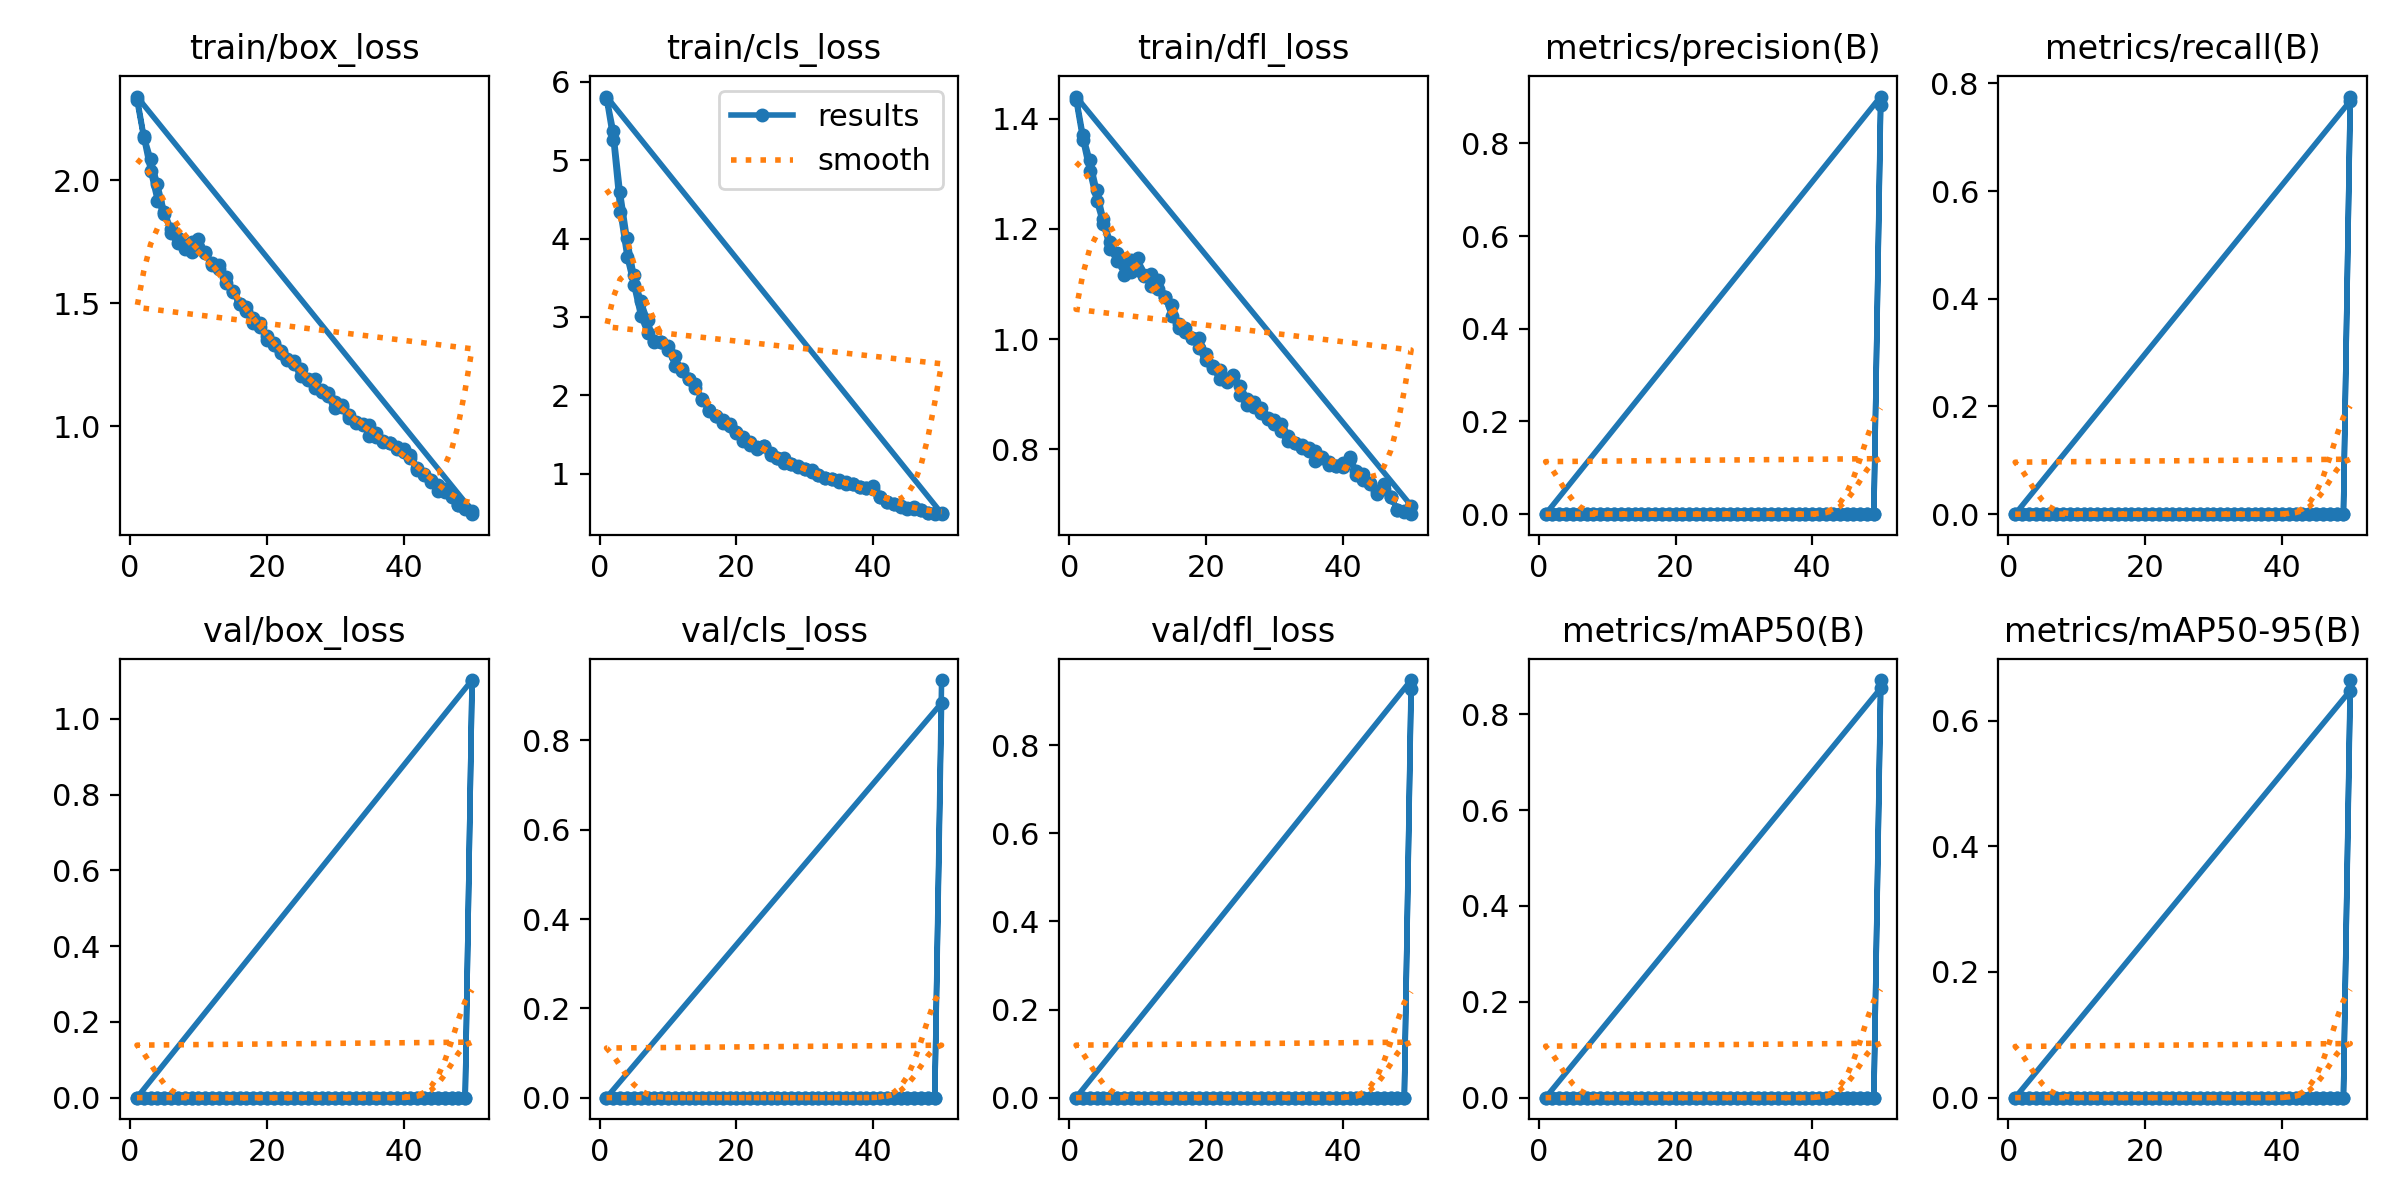

Values plotted in this chart, from the file beside it:
epoch, train/box_loss, train/cls_loss, train/dfl_loss, metrics/precision(B), metrics/recall(B), metrics/mAP50(B), metrics/mAP50-95(B), val/box_loss, val/cls_loss, val/dfl_loss, lr/pg0, lr/pg1, lr/pg2
1, 2.324, 5.781, 1.434, 0, 0, 0, 0, 0, 0, 0, 0.0903, 0.002298, 0.002298
2, 2.171, 5.25, 1.361, 0, 0, 0, 0, 0, 0, 0, 0.07969, 0.004693, 0.004693
3, 2.037, 4.343, 1.305, 0, 0, 0, 0, 0, 0, 0, 0.06899, 0.006989, 0.006989
4, 1.915, 3.769, 1.251, 0, 0, 0, 0, 0, 0, 0, 0.05819, 0.009187, 0.009187
5, 1.862, 3.405, 1.208, 0, 0, 0, 0, 0, 0, 0, 0.04729, 0.01129, 0.01129
6, 1.787, 3.017, 1.164, 0, 0, 0, 0, 0, 0, 0, 0.03629, 0.01329, 0.01329
7, 1.743, 2.797, 1.143, 0, 0, 0, 0, 0, 0, 0, 0.02519, 0.01519, 0.01519
8, 1.735, 2.694, 1.135, 0, 0, 0, 0, 0, 0, 0, 0.0165, 0.0165, 0.0165
9, 1.75, 2.683, 1.143, 0, 0, 0, 0, 0, 0, 0, 0.0165, 0.0165, 0.0165
10, 1.762, 2.625, 1.147, 0, 0, 0, 0, 0, 0, 0, 0.01612, 0.01612, 0.01612
11, 1.704, 2.38, 1.117, 0, 0, 0, 0, 0, 0, 0, 0.01574, 0.01574, 0.01574
12, 1.661, 2.332, 1.118, 0, 0, 0, 0, 0, 0, 0, 0.01536, 0.01536, 0.01536
13, 1.656, 2.203, 1.108, 0, 0, 0, 0, 0, 0, 0, 0.01498, 0.01498, 0.01498
14, 1.583, 2.096, 1.077, 0, 0, 0, 0, 0, 0, 0, 0.0146, 0.0146, 0.0146
15, 1.545, 1.945, 1.061, 0, 0, 0, 0, 0, 0, 0, 0.01422, 0.01422, 0.01422
16, 1.496, 1.795, 1.027, 0, 0, 0, 0, 0, 0, 0, 0.01384, 0.01384, 0.01384
17, 1.482, 1.734, 1.02, 0, 0, 0, 0, 0, 0, 0, 0.01346, 0.01346, 0.01346
18, 1.418, 1.642, 1.002, 0, 0, 0, 0, 0, 0, 0, 0.01308, 0.01308, 0.01308
19, 1.419, 1.633, 1.002, 0, 0, 0, 0, 0, 0, 0, 0.01271, 0.01271, 0.01271
20, 1.367, 1.531, 0.9731, 0, 0, 0, 0, 0, 0, 0, 0.01233, 0.01233, 0.01233
21, 1.33, 1.42, 0.9509, 0, 0, 0, 0, 0, 0, 0, 0.01195, 0.01195, 0.01195
22, 1.306, 1.403, 0.9436, 0, 0, 0, 0, 0, 0, 0, 0.01157, 0.01157, 0.01157
23, 1.271, 1.341, 0.9275, 0, 0, 0, 0, 0, 0, 0, 0.01119, 0.01119, 0.01119
24, 1.252, 1.35, 0.9353, 0, 0, 0, 0, 0, 0, 0, 0.01081, 0.01081, 0.01081
25, 1.233, 1.267, 0.9156, 0, 0, 0, 0, 0, 0, 0, 0.01043, 0.01043, 0.01043
26, 1.19, 1.206, 0.8911, 0, 0, 0, 0, 0, 0, 0, 0.01005, 0.01005, 0.01005
27, 1.155, 1.139, 0.8775, 0, 0, 0, 0, 0, 0, 0, 0.009674, 0.009674, 0.009674
28, 1.148, 1.126, 0.8752, 0, 0, 0, 0, 0, 0, 0, 0.009295, 0.009295, 0.009295
29, 1.122, 1.085, 0.8547, 0, 0, 0, 0, 0, 0, 0, 0.008916, 0.008916, 0.008916
30, 1.099, 1.057, 0.8523, 0, 0, 0, 0, 0, 0, 0, 0.008537, 0.008537, 0.008537
31, 1.078, 1.016, 0.8329, 0, 0, 0, 0, 0, 0, 0, 0.008158, 0.008158, 0.008158
32, 1.035, 0.9803, 0.8159, 0, 0, 0, 0, 0, 0, 0, 0.007779, 0.007779, 0.007779
33, 1.012, 0.9432, 0.8121, 0, 0, 0, 0, 0, 0, 0, 0.0074, 0.0074, 0.0074
34, 1.007, 0.9353, 0.8082, 0, 0, 0, 0, 0, 0, 0, 0.007021, 0.007021, 0.007021
35, 0.9598, 0.8904, 0.7963, 0, 0, 0, 0, 0, 0, 0, 0.006642, 0.006642, 0.006642
36, 0.9719, 0.8935, 0.7976, 0, 0, 0, 0, 0, 0, 0, 0.006263, 0.006263, 0.006263
37, 0.9366, 0.8679, 0.7868, 0, 0, 0, 0, 0, 0, 0, 0.005884, 0.005884, 0.005884
38, 0.9299, 0.833, 0.777, 0, 0, 0, 0, 0, 0, 0, 0.005505, 0.005505, 0.005505
39, 0.9087, 0.8173, 0.7695, 0, 0, 0, 0, 0, 0, 0, 0.005125, 0.005125, 0.005125
40, 0.896, 0.8001, 0.7671, 0, 0, 0, 0, 0, 0, 0, 0.004746, 0.004746, 0.004746
41, 0.8824, 0.7056, 0.7852, 0, 0, 0, 0, 0, 0, 0, 0.004367, 0.004367, 0.004367
42, 0.8306, 0.6412, 0.7607, 0, 0, 0, 0, 0, 0, 0, 0.003988, 0.003988, 0.003988
43, 0.8059, 0.6114, 0.7547, 0, 0, 0, 0, 0, 0, 0, 0.003609, 0.003609, 0.003609
44, 0.7732, 0.5778, 0.7377, 0, 0, 0, 0, 0, 0, 0, 0.00323, 0.00323, 0.00323
45, 0.7365, 0.5535, 0.7195, 0, 0, 0, 0, 0, 0, 0, 0.002851, 0.002851, 0.002851
46, 0.733, 0.5476, 0.7273, 0, 0, 0, 0, 0, 0, 0, 0.002472, 0.002472, 0.002472
47, 0.7132, 0.5376, 0.7141, 0, 0, 0, 0, 0, 0, 0, 0.002093, 0.002093, 0.002093
48, 0.6784, 0.5009, 0.6906, 0, 0, 0, 0, 0, 0, 0, 0.001714, 0.001714, 0.001714
49, 0.6629, 0.4884, 0.6855, 0, 0, 0, 0, 0, 0, 0, 0.001335, 0.001335, 0.001335
50, 0.6559, 0.494, 0.6977, 0.9013, 0.7674, 0.8542, 0.6478, 1.103, 0.884, 0.9476, 0.0009561, 0.0009561, 0.0009561
1, 2.339, 5.811, 1.44, 0, 0, 0, 0, 0, 0, 0, 0.09191, 0.001915, 0.001915
2, 2.18, 5.375, 1.371, 0, 0, 0, 0, 0, 0, 0, 0.08294, 0.003942, 0.003942
3, 2.086, 4.598, 1.325, 0, 0, 0, 0, 0, 0, 0, 0.07389, 0.005885, 0.005885
4, 1.983, 4.009, 1.272, 0, 0, 0, 0, 0, 0, 0, 0.06475, 0.007745, 0.007745
5, 1.87, 3.531, 1.218, 0, 0, 0, 0, 0, 0, 0, 0.05552, 0.009522, 0.009522
6, 1.801, 3.209, 1.176, 0, 0, 0, 0, 0, 0, 0, 0.04622, 0.01122, 0.01122
7, 1.766, 2.956, 1.156, 0, 0, 0, 0, 0, 0, 0, 0.03683, 0.01283, 0.01283
8, 1.719, 2.684, 1.117, 0, 0, 0, 0, 0, 0, 0, 0.02735, 0.01435, 0.01435
9, 1.709, 2.681, 1.121, 0, 0, 0, 0, 0, 0, 0, 0.01779, 0.0158, 0.0158
10, 1.727, 2.578, 1.125, 0, 0, 0, 0, 0, 0, 0, 0.01574, 0.01574, 0.01574
... 40 more rows
